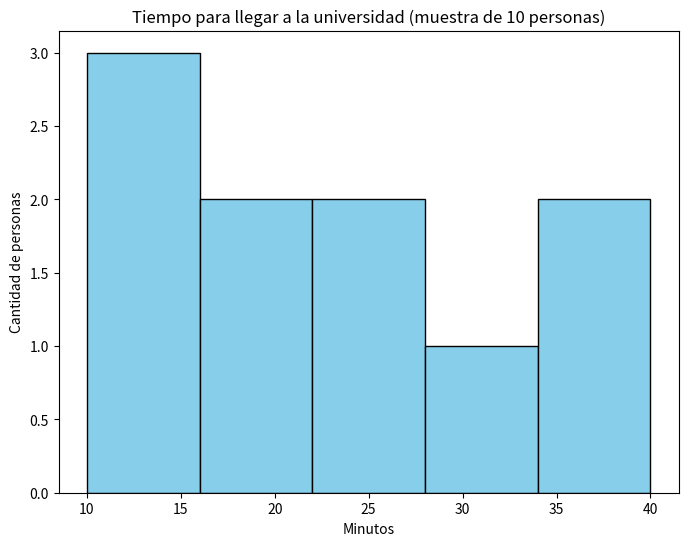

Generate this figure with matplotlib:
import matplotlib.pyplot as plt

# Datos de ejemplo (respuestas de 10 personas)
# Minutos que tardan en llegar a la universidad
tiempos = [15, 20, 25, 30, 10, 35, 40, 20, 25, 15]

# Crear el histograma
plt.figure(figsize=(8, 6))
plt.hist(
    tiempos, 
    bins=5,                # número de barras (puedes ajustarlo)
    color='skyblue',       # color de las barras
    edgecolor='black'      # borde negro para distinguir mejor
)

# Títulos y etiquetas
plt.title('Tiempo para llegar a la universidad (muestra de 10 personas)')
plt.xlabel('Minutos')
plt.ylabel('Cantidad de personas')

# Mostrar el gráfico
plt.show()
